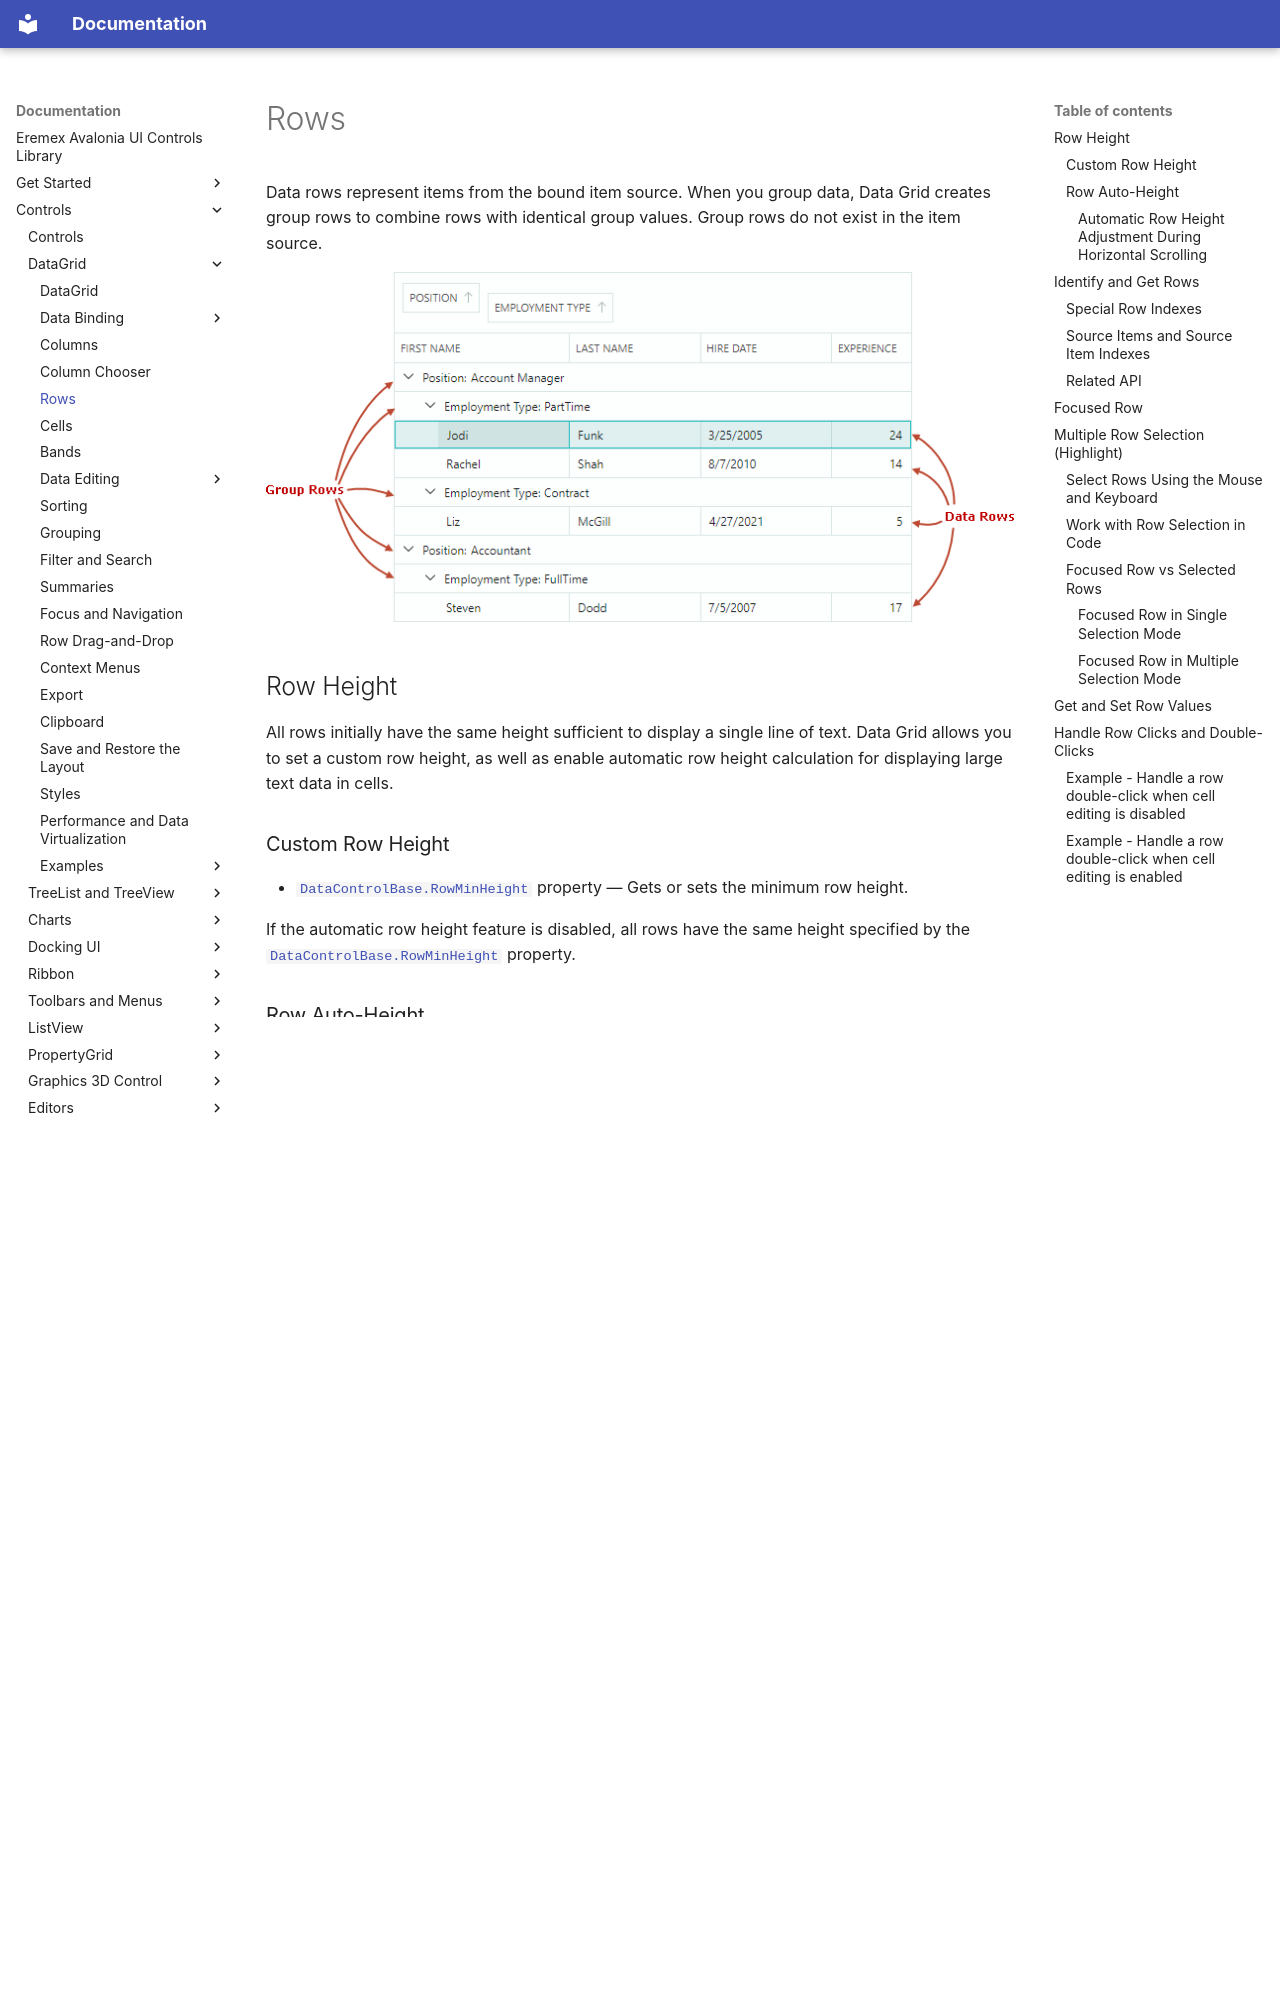

repository: Eremex/controls-doc · page: controls/datagrid/rows/index.html · generator: mkdocs

---
title: Rows
order: 88000
seealso: []
---

# Rows

Data rows represent items from the bound item source. When you group data, Data Grid creates group rows to combine rows with identical group values. Group rows do not exist in the item source.

![datagrid-data-and-group-rows](../../images/datagrid-data-and-group-rows.png)

## Row Height

All rows initially have the same height sufficient to display a single line of text. Data Grid allows you to set a custom row height, as well as enable automatic row height calculation for displaying large text data in cells.

### Custom Row Height

- [`DataControlBase.RowMinHeight`](../../API/Eremex.AvaloniaUI.Controls.DataControl/DataControlBase/RowMinHeight.md) property — Gets or sets the minimum row height. 

  If the automatic row height feature is disabled, all rows have the same height specified by the [`DataControlBase.RowMinHeight`](../../API/Eremex.AvaloniaUI.Controls.DataControl/DataControlBase/RowMinHeight.md) property.

### Row Auto-Height

For columns containing lengthy text, you can enable text wrapping to dynamically adjust row heights and display complete cell contents.

![datagrid-rowautoheight](../../images/datagrid-rowautoheight.png)

To enable text wrapping for column cells, assign a [`TextEditorProperties`](../../API/Eremex.AvaloniaUI.Controls.Editors/TextEditorProperties.md) object (or its descendant; for example, [`ButtonEditorProperties`](../../API/Eremex.AvaloniaUI.Controls.Editors/ButtonEditorProperties.md)) to the [`GridColumn.EditorProperties`](../../API/Eremex.AvaloniaUI.Controls.DataControl/ColumnBase/EditorProperties.md) property, and set the [`TextEditorProperties.TextWrapping`](../../API/Eremex.AvaloniaUI.Controls.Editors/TextEditorProperties/TextWrapping.md) option to `Wrap`.

!!! tip

    A [`TextEditorProperties`](../../API/Eremex.AvaloniaUI.Controls.Editors/TextEditorProperties.md) object is used to configure an in-place [`TextEditor`](../../API/Eremex.AvaloniaUI.Controls.Editors/TextEditor.md) editor for a column. At runtime, the editor is instantiated using these settings. See [Data Editing](data-editing/index.md) for more information.

The following code enables text wrapping for a grid column.

``` xml
<mxdg:GridColumn FieldName="Notes" Width="*" MinWidth="80">
    <mxdg:GridColumn.EditorProperties>
        <mxe:TextEditorProperties TextWrapping="Wrap"/>
    </mxdg:GridColumn.EditorProperties>
</mxdg:GridColumn>
```

#### Automatic Row Height Adjustment During Horizontal Scrolling 

DataGrid's horizontal [virtualization](performance-and-data-virtualization.md) enhances the control's performance by reducing the load time.

With this feature enabled (default), row heights are calculated automatically according to the contents of the currently visible cells. Cells outside the viewport do not affect row height calculation. When you scroll to the cells with different content heights, the row height is adjusted dynamically. To prevent dynamic row height changes during horizontal scrolling, use the [`DataGridControl.AllowHorizontalVirtualization`](../../API/Eremex.AvaloniaUI.Controls.DataGrid/DataGridControl/AllowHorizontalVirtualization.md) property to disable horizontal virtualization.

``` xml
<mxdg:DataGridControl x:Name="dataGrid" AllowHorizontalVirtualization="False">
```
